Run: headless pygame with SDL's dummy video driver; simulated clock (each Clock.tick advances the game by its frame time, no real sleeping); random seed 0; keys injected as events and as key.get_pressed() state; no mouse input.
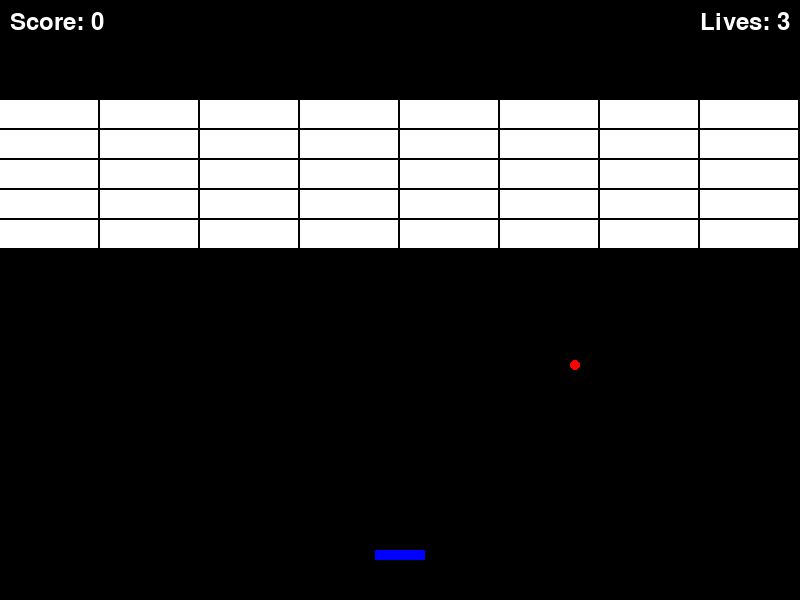
Frame 1 of 4 · flips 1–60 · no input
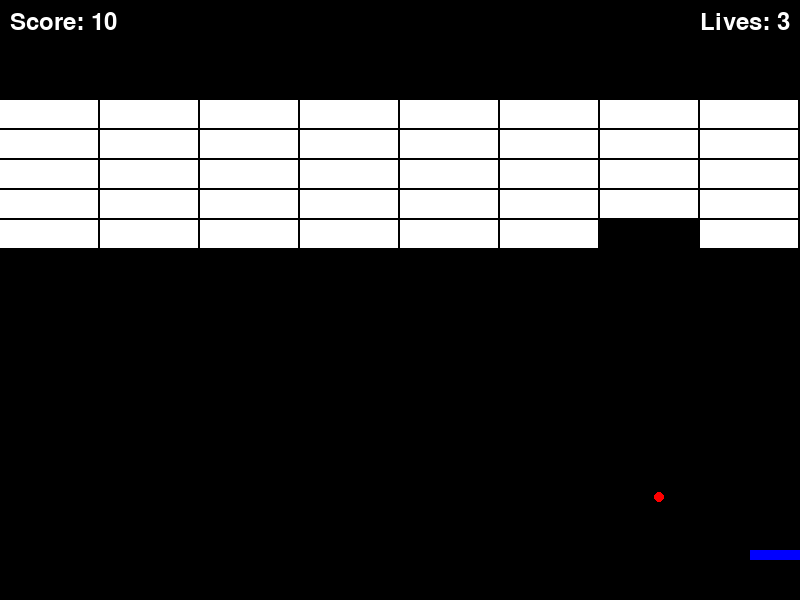
Frame 2 of 4 · flips 61–180 · tapped SPACE, RETURN · held RIGHT (→), D
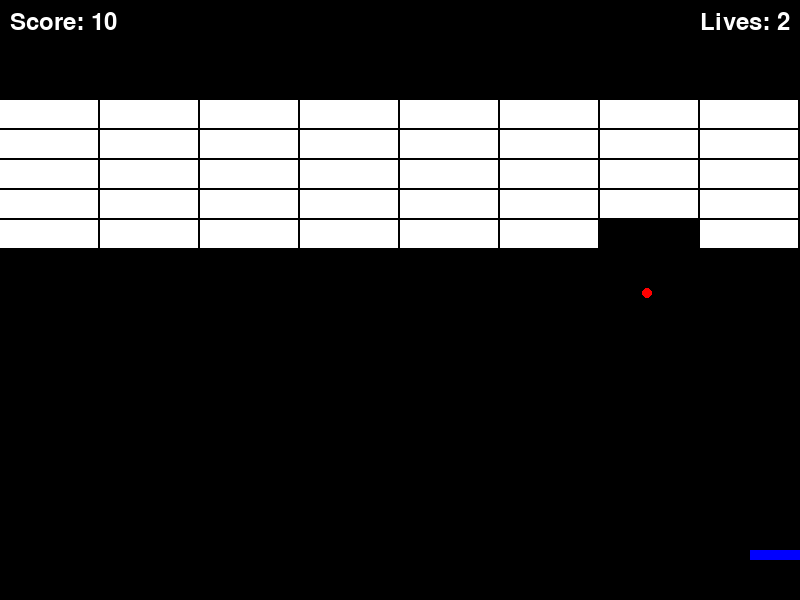
Frame 3 of 4 · flips 181–300 · held DOWN (↓), S
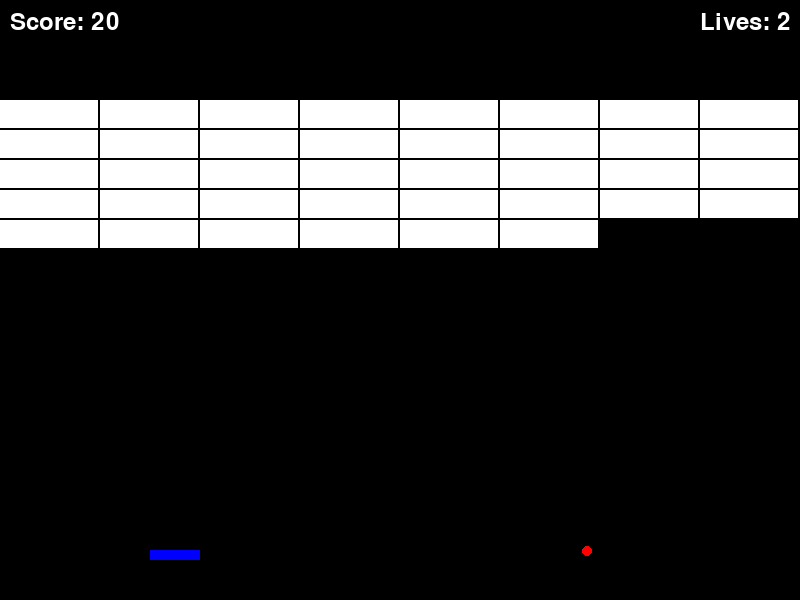
Frame 4 of 4 · flips 301–420 · held LEFT (←), A, UP (↑), W

The pygame program that drew these frames:

# src/main.py
import pygame
import sys
import random

# 초기화
pygame.init()

# 화면 설정
screen = pygame.display.set_mode((800, 600))
pygame.display.set_caption("Brick Breaker")

# 색상 정의
WHITE = (255, 255, 255)
BLACK = (0, 0, 0)
RED = (255, 0, 0)
BLUE = (0, 0, 255)
GREEN = (0, 255, 0)

# 패들 설정
paddle = pygame.Rect(375, 550, 50, 10)

# 공 설정
ball = pygame.Rect(390, 540, 10, 10)
ball_dx = 3
ball_dy = -3

# 벽돌 설정
brick_rows = 5
brick_cols = 8
brick_offset_y = 100  # 벽돌의 y 위치를 아래로 이동시키기 위한 오프셋
bricks = [pygame.Rect(col * 100, row * 30 + brick_offset_y, 98, 28) for row in range(brick_rows) for col in range(brick_cols)]

# 점수와 생명 설정
score = 0
lives = 3
font = pygame.font.Font(None, 36)

# 파워업 설정
powerups = []
POWERUP_CHANCE = 0.1  # 파워업이 생성될 확률

# 게임 루프
running = True
while running:
    # 이벤트 처리
    for event in pygame.event.get():
        if event.type == pygame.QUIT:
            running = False
    
    # 패들 이동
    keys = pygame.key.get_pressed()
    if keys[pygame.K_LEFT] and paddle.left > 0:
        paddle.left -= 5
    if keys[pygame.K_RIGHT] and paddle.right < 800:
        paddle.right += 5
    
    # 공 이동
    ball.left += ball_dx
    ball.top += ball_dy

    # 벽과 충돌 처리
    if ball.left <= 0 or ball.right >= 800:
        ball_dx = -ball_dx
    if ball.top <= 0:
        ball_dy = -ball_dy
    
    # 패들과 충돌 처리
    if ball.colliderect(paddle):
        ball_dy = -ball_dy

    # 벽돌과 충돌 처리
    for brick in bricks[:]:
        if ball.colliderect(brick):
            ball_dy = -ball_dy
            bricks.remove(brick)
            score += 10  # 점수 증가
            
            # 파워업 생성
            if random.random() < POWERUP_CHANCE:
                powerup = pygame.Rect(brick.left + brick.width // 2 - 10, brick.top + brick.height // 2 - 10, 20, 20)
                powerups.append(powerup)

    # 파워업 이동 및 충돌 처리
    for powerup in powerups[:]:
        powerup.top += 3
        if powerup.colliderect(paddle):
            powerups.remove(powerup)
            paddle.width += 20  # 패들 크기 증가
        elif powerup.top > 600:
            powerups.remove(powerup)

    # 공이 바닥에 닿았을 때 처리
    if ball.top >= 600:
        lives -= 1  # 생명 감소
        if lives == 0:
            running = False
        else:
            ball.left = 390
            ball.top = 540
            ball_dx = 3
            ball_dy = -3

    # 화면 그리기
    screen.fill(BLACK)
    pygame.draw.rect(screen, BLUE, paddle)
    pygame.draw.ellipse(screen, RED, ball)
    for brick in bricks:
        pygame.draw.rect(screen, WHITE, brick)
    
    # 파워업 그리기
    for powerup in powerups:
        pygame.draw.rect(screen, GREEN, powerup)
    
    # 점수와 생명 표시
    score_text = font.render(f"Score: {score}", True, WHITE)
    lives_text = font.render(f"Lives: {lives}", True, WHITE)
    screen.blit(score_text, (10, 10))
    screen.blit(lives_text, (700, 10))
    
    pygame.display.flip()

    # 프레임 속도 조절
    pygame.time.delay(30)

# 게임 종료 처리
pygame.quit()
sys.exit()
